Labelled photos from "Rice Dataset", an image-classification folder in ummershakeel03/Rice-Leaf-Diseases-Classification. The possible labels are: bacterial leaf blight, brown spot, leaf blast.

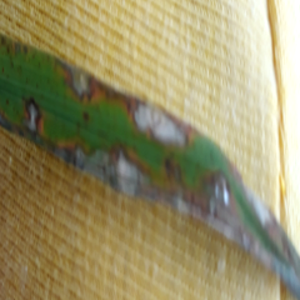
Label: leaf blast

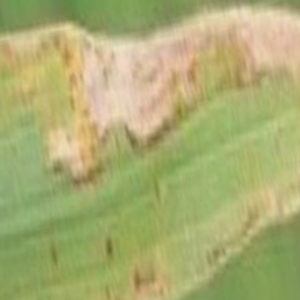
Label: bacterial leaf blight

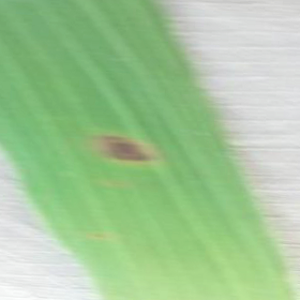
Label: brown spot

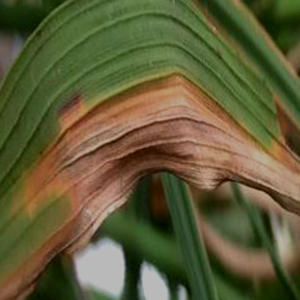
Label: bacterial leaf blight

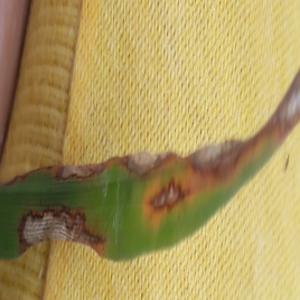
Label: leaf blast

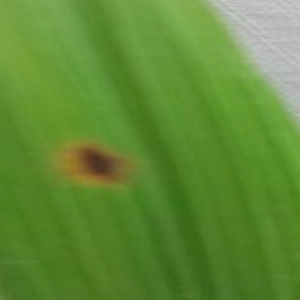
Label: brown spot
